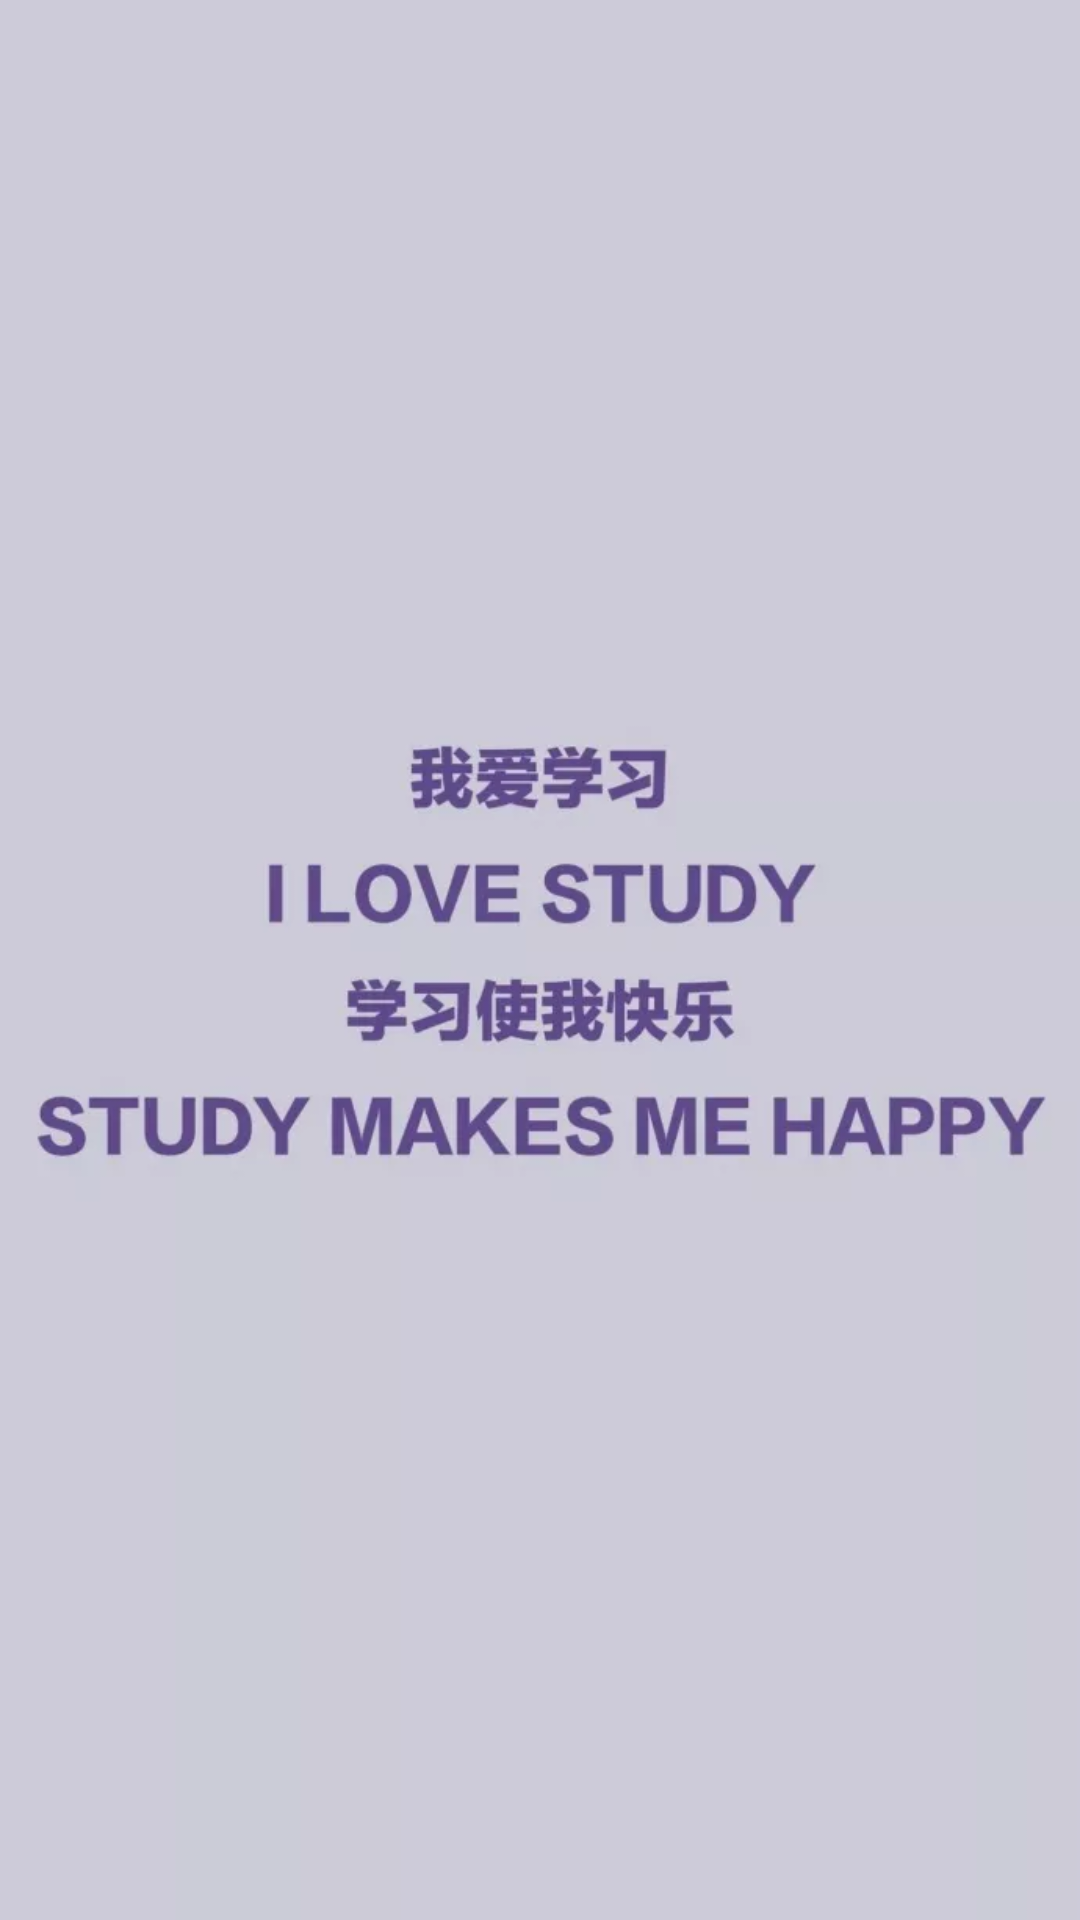

Here is an Android app screen rendered from its layout file. Give the layout XML and the strings, colors and styles it references.
<!-- AndroidManifest.xml: application theme AppTheme -->
<!-- res/layout/fragment_about_us.xml -->
<?xml version="1.0" encoding="utf-8"?>

<FrameLayout xmlns:android="http://schemas.android.com/apk/res/android"
    xmlns:tools="http://schemas.android.com/tools"
    android:layout_width="match_parent"
    android:layout_height="match_parent"
    android:background="@drawable/about">


</FrameLayout>
<!-- resources referenced by this layout -->
<resources>
  <!-- drawable about: png bitmap (drawable-v24, 10976 bytes) -->
  <style name="AppTheme" parent="Theme.AppCompat.Light.NoActionBar">
          
          <item name="colorPrimary">@color/colorPrimary</item>
          <item name="colorPrimaryDark">@color/colorPrimaryDark</item>
          <item name="colorAccent">@color/colorAccent</item>
      </style>
  <color name="colorPrimary">#3F51B5</color>
  <color name="colorPrimaryDark">#303F9F</color>
  <color name="colorAccent">#FF4081</color>
</resources>
